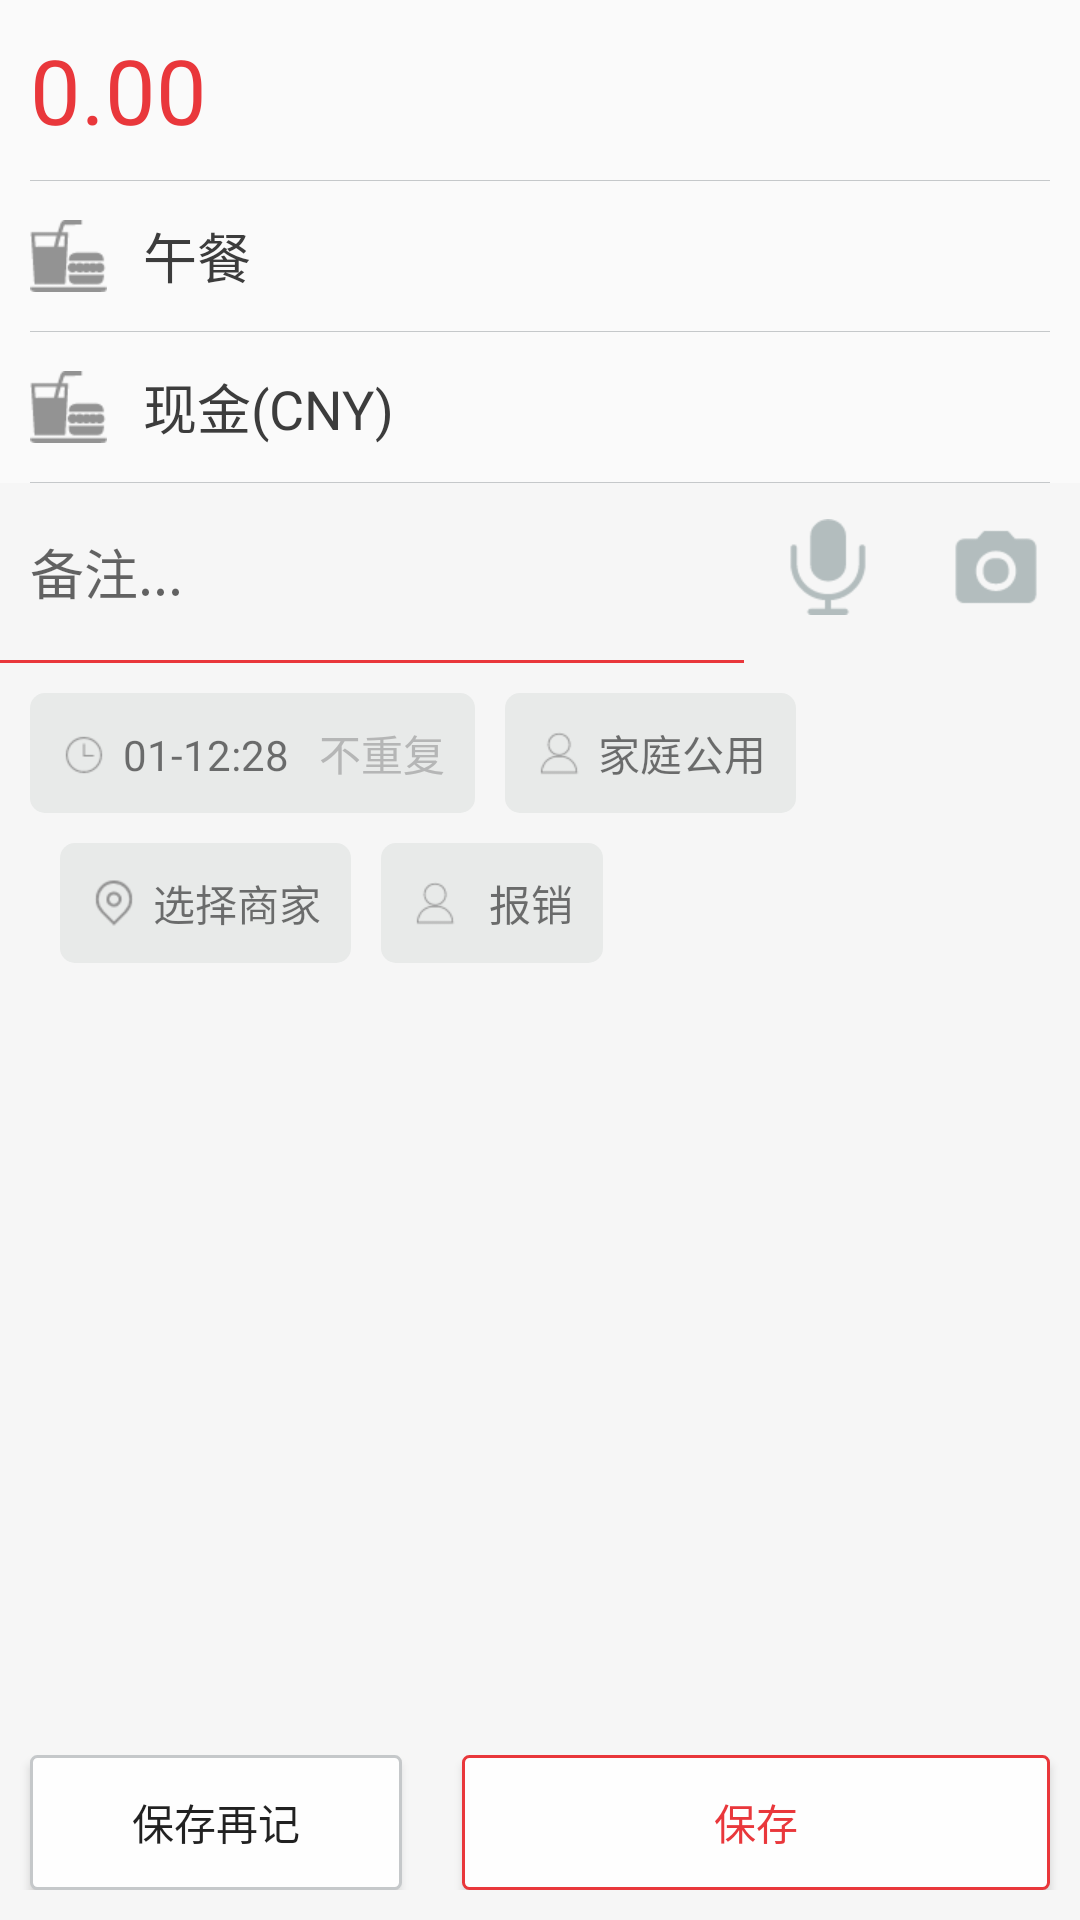

This screen was rendered from an Android layout file. Write that file and the resources it references.
<!-- AndroidManifest.xml: application theme AppTheme -->
<!-- res/layout/fragment_selection_common.xml -->
<?xml version="1.0" encoding="utf-8"?>
<LinearLayout xmlns:android="http://schemas.android.com/apk/res/android"
    android:layout_width="match_parent"
    android:layout_height="match_parent"
    android:orientation="vertical">

    <EditText
        android:id="@+id/ed_price"
        android:layout_width="match_parent"
        android:layout_height="60dp"
        android:background="@null"
        android:hint="0.00"
        android:paddingLeft="10dp"
        android:textColorHint="@color/main_color"
        android:textSize="30dp" />

    <View
        android:layout_width="match_parent"
        android:layout_height="0.2dp"
        android:layout_marginLeft="10dp"
        android:layout_marginRight="10dp"
        android:background="@color/view" />

    <TextView
        android:layout_width="match_parent"
        android:layout_height="50dp"
        android:layout_centerVertical="true"
        android:layout_marginLeft="10dp"
        android:drawableLeft="@drawable/day_lanch"
        android:drawablePadding="12dp"
        android:gravity="center_vertical"
        android:text="@string/day_lanch"
        android:textColor="@color/black_dft"
        android:textSize="18dp" />

    <View
        android:layout_width="match_parent"
        android:layout_height="0.2dp"
        android:layout_marginLeft="10dp"
        android:layout_marginRight="10dp"
        android:background="@color/view" />

    <TextView
        android:layout_width="match_parent"
        android:layout_height="50dp"
        android:layout_centerVertical="true"
        android:layout_marginLeft="10dp"
        android:drawableLeft="@drawable/day_lanch"
        android:drawablePadding="12dp"
        android:gravity="center_vertical"
        android:text="@string/day_money"
        android:textColor="@color/black_dft"
        android:textSize="18dp" />

    <View
        android:layout_width="match_parent"
        android:layout_height="0.2dp"
        android:layout_marginLeft="10dp"
        android:layout_marginRight="10dp"
        android:background="@color/view" />


    <RelativeLayout
        android:layout_width="match_parent"
        android:layout_height="match_parent"
        android:background="@color/day_back">

        <LinearLayout
            android:layout_width="match_parent"
            android:layout_height="wrap_content"
            android:background="@color/day_back"
            android:orientation="vertical">

            <RelativeLayout
                android:layout_width="match_parent"
                android:layout_height="60dp">

                <EditText
                    android:id="@+id/ed_day_text"
                    android:layout_width="match_parent"
                    android:layout_height="match_parent"
                    android:layout_toLeftOf="@+id/lin_lach"
                    android:background="@null"
                    android:drawableBottom="@drawable/day_line_editext"
                    android:hint="@string/day_menu"
                    android:paddingLeft="10dp" />

                <LinearLayout
                    android:id="@+id/lin_lach"
                    android:layout_width="wrap_content"
                    android:layout_height="match_parent"
                    android:layout_alignParentRight="true"
                    android:orientation="horizontal">

                    <ImageView
                        android:id="@+id/iv_netx"
                        android:layout_width="wrap_content"
                        android:layout_height="wrap_content"
                        android:padding="12dp"
                        android:src="@drawable/day_yuying" />

                    <ImageView
                        android:layout_width="wrap_content"
                        android:layout_height="wrap_content"
                        android:padding="12dp"
                        android:src="@drawable/day_camar" />
                </LinearLayout>

            </RelativeLayout>

            <LinearLayout
                android:layout_width="match_parent"
                android:layout_height="wrap_content"
                android:layout_marginTop="10dp"
                android:orientation="horizontal">

                <LinearLayout
                    android:layout_width="wrap_content"
                    android:layout_height="wrap_content"
                    android:layout_marginLeft="10dp"
                    android:background="@drawable/day_shape_back"
                    android:orientation="horizontal">

                    <TextView
                        android:layout_width="wrap_content"
                        android:layout_height="40dp"
                        android:drawableLeft="@drawable/day_date"
                        android:drawablePadding="5dp"
                        android:gravity="center_vertical"
                        android:paddingLeft="10dp"
                        android:text="01-12:28" />

                    <TextView
                        android:layout_width="wrap_content"
                        android:layout_height="40dp"
                        android:gravity="center_vertical"
                        android:paddingLeft="10dp"
                        android:paddingRight="10dp"
                        android:text="不重复"
                        android:textColor="@color/c_88" />
                </LinearLayout>

                <TextView
                    android:layout_width="wrap_content"
                    android:layout_height="40dp"
                    android:layout_marginLeft="10dp"
                    android:background="@drawable/day_shape_back"
                    android:drawableLeft="@drawable/day_me"
                    android:drawablePadding="5dp"
                    android:gravity="center_vertical"
                    android:paddingLeft="10dp"
                    android:paddingRight="10dp"
                    android:text="家庭公用" />
            </LinearLayout>


            <LinearLayout
                android:layout_width="match_parent"
                android:layout_height="50dp"
                android:layout_marginLeft="10dp"
                android:layout_marginRight="10dp"
                android:layout_marginTop="10dp"
                android:orientation="horizontal">

                <TextView
                    android:layout_width="wrap_content"
                    android:layout_height="40dp"
                    android:layout_marginLeft="10dp"
                    android:background="@drawable/day_shape_back"
                    android:drawableLeft="@drawable/day_dingwei"
                    android:drawablePadding="5dp"
                    android:gravity="center_vertical"
                    android:paddingLeft="10dp"
                    android:paddingRight="10dp"
                    android:text="@string/day_business" />

                <TextView
                    android:layout_width="wrap_content"
                    android:layout_height="40dp"
                    android:layout_marginLeft="10dp"
                    android:background="@drawable/day_shape_back"
                    android:drawableLeft="@drawable/day_me"
                    android:drawablePadding="10dp"
                    android:gravity="center_vertical"
                    android:paddingLeft="10dp"
                    android:paddingRight="10dp"
                    android:text="@string/day_baoxiao" />
            </LinearLayout>

        </LinearLayout>


        <LinearLayout
            android:layout_width="match_parent"
            android:layout_height="45dp"
            android:layout_alignParentBottom="true"
            android:layout_marginBottom="10dp"
            android:orientation="horizontal">

            <Button
                android:layout_width="match_parent"
                android:layout_height="match_parent"
                android:layout_marginLeft="10dp"
                android:layout_marginRight="10dp"
                android:layout_weight="3"
                android:background="@drawable/day_btn_back"
                android:text="保存再记" />

            <Button
                android:layout_width="match_parent"
                android:layout_height="match_parent"
                android:layout_marginLeft="10dp"
                android:layout_marginRight="10dp"
                android:layout_weight="2"
                android:background="@drawable/day_btn_shape_red"
                android:text="保存"
                android:textColor="@color/main_color" />
        </LinearLayout>
    </RelativeLayout>


</LinearLayout>
<!-- resources referenced by this layout -->
<resources>
  <color name="black_dft">#3c3c3c</color>
  <color name="c_88">#88888888</color>
  <color name="day_back">#f6f6f6</color>
  <color name="main_color">#e9373b</color>
  <color name="view">#C5C8CA</color>
  <!-- drawable day_btn_back (drawable) -->
  <?xml version="1.0" encoding="utf-8"?>
  <shape xmlns:android="http://schemas.android.com/apk/res/android">
      <solid android:color="@color/white" />
      <stroke
          android:width="1dip"
          android:color="@color/view" />
      <corners
          android:bottomLeftRadius="2dp"
          android:bottomRightRadius="2dp"
          android:topLeftRadius="2dp"
          android:topRightRadius="2dp" />
  </shape>
  <!-- drawable day_btn_shape_red (drawable) -->
  <?xml version="1.0" encoding="utf-8"?>
  <shape xmlns:android="http://schemas.android.com/apk/res/android">
      <solid android:color="@color/white" />
      <stroke
          android:width="1dip"
          android:color="@color/main_color" />
      <corners
          android:bottomLeftRadius="2dp"
          android:bottomRightRadius="2dp"
          android:topLeftRadius="2dp"
          android:topRightRadius="2dp" />
  </shape>
  <!-- drawable day_camar: png bitmap (drawable-xhdpi, 1102 bytes) -->
  <!-- drawable day_date: png bitmap (drawable-xhdpi, 628 bytes) -->
  <!-- drawable day_dingwei: png bitmap (drawable-xhdpi, 831 bytes) -->
  <!-- drawable day_lanch: png bitmap (drawable-xhdpi, 1085 bytes) -->
  <!-- drawable day_line_editext (drawable) -->
  <shape xmlns:android="http://schemas.android.com/apk/res/android"
      android:shape="rectangle">
  
      <solid android:color="@color/main_color" />
  
      <size
          android:width="1000dp"
          android:height="1dp" />
  
  </shape>
  <!-- drawable day_me: png bitmap (drawable-xhdpi, 674 bytes) -->
  <!-- drawable day_shape_back (drawable) -->
  <?xml version="1.0" encoding="utf-8"?>
  <shape xmlns:android="http://schemas.android.com/apk/res/android">
      <solid android:color="#E8EAE9" />
      <stroke android:color="#E8EAE9" />
      <corners android:radius="5dp" />
  </shape>
  <!-- drawable day_yuying: png bitmap (drawable-xhdpi, 1342 bytes) -->
  <string name="day_baoxiao">报销</string>
  <string name="day_business">选择商家</string>
  <string name="day_lanch">午餐</string>
  <string name="day_menu">备注...</string>
  <string name="day_money">现金(CNY)</string>
  <style name="AppTheme" parent="Theme.AppCompat.Light.NoActionBar">
          
          <item name="colorPrimary">@color/colorPrimary</item>
          <item name="colorPrimaryDark">@color/colorPrimaryDark</item>
          <item name="colorAccent">@color/colorAccent</item>
          <item name="actionSheetStyle">@style/ActionSheetStyleiOS7</item>
      </style>
  <color name="white">#fefefe</color>
  <color name="colorPrimary">#3F51B5</color>
  <color name="colorPrimaryDark">#303F9F</color>
  <color name="colorAccent">#FF4081</color>
  <style name="ActionSheetStyleiOS7">
          <item name="actionSheetBackground">@android:color/transparent</item>
          <item name="cancelButtonBackground">@drawable/slt_as_ios7_cancel_bt</item>
          <item name="otherButtonTopBackground">@drawable/slt_as_ios7_other_bt_top</item>
          <item name="otherButtonMiddleBackground">@drawable/slt_as_ios7_other_bt_middle</item>
          <item name="otherButtonBottomBackground">@drawable/slt_as_ios7_other_bt_bottom</item>
          <item name="otherButtonSingleBackground">@drawable/slt_as_ios7_other_bt_single</item>
          <item name="cancelButtonTextColor">@color/main_color</item>
          <item name="otherButtonTextColor">@color/main_color</item>
          <item name="actionSheetPadding">10dp</item>
          <item name="otherButtonSpacing">0dp</item>
          <item name="cancelButtonMarginTop">10dp</item>
          <item name="actionSheetTextSize">12sp</item>
      </style>
</resources>
